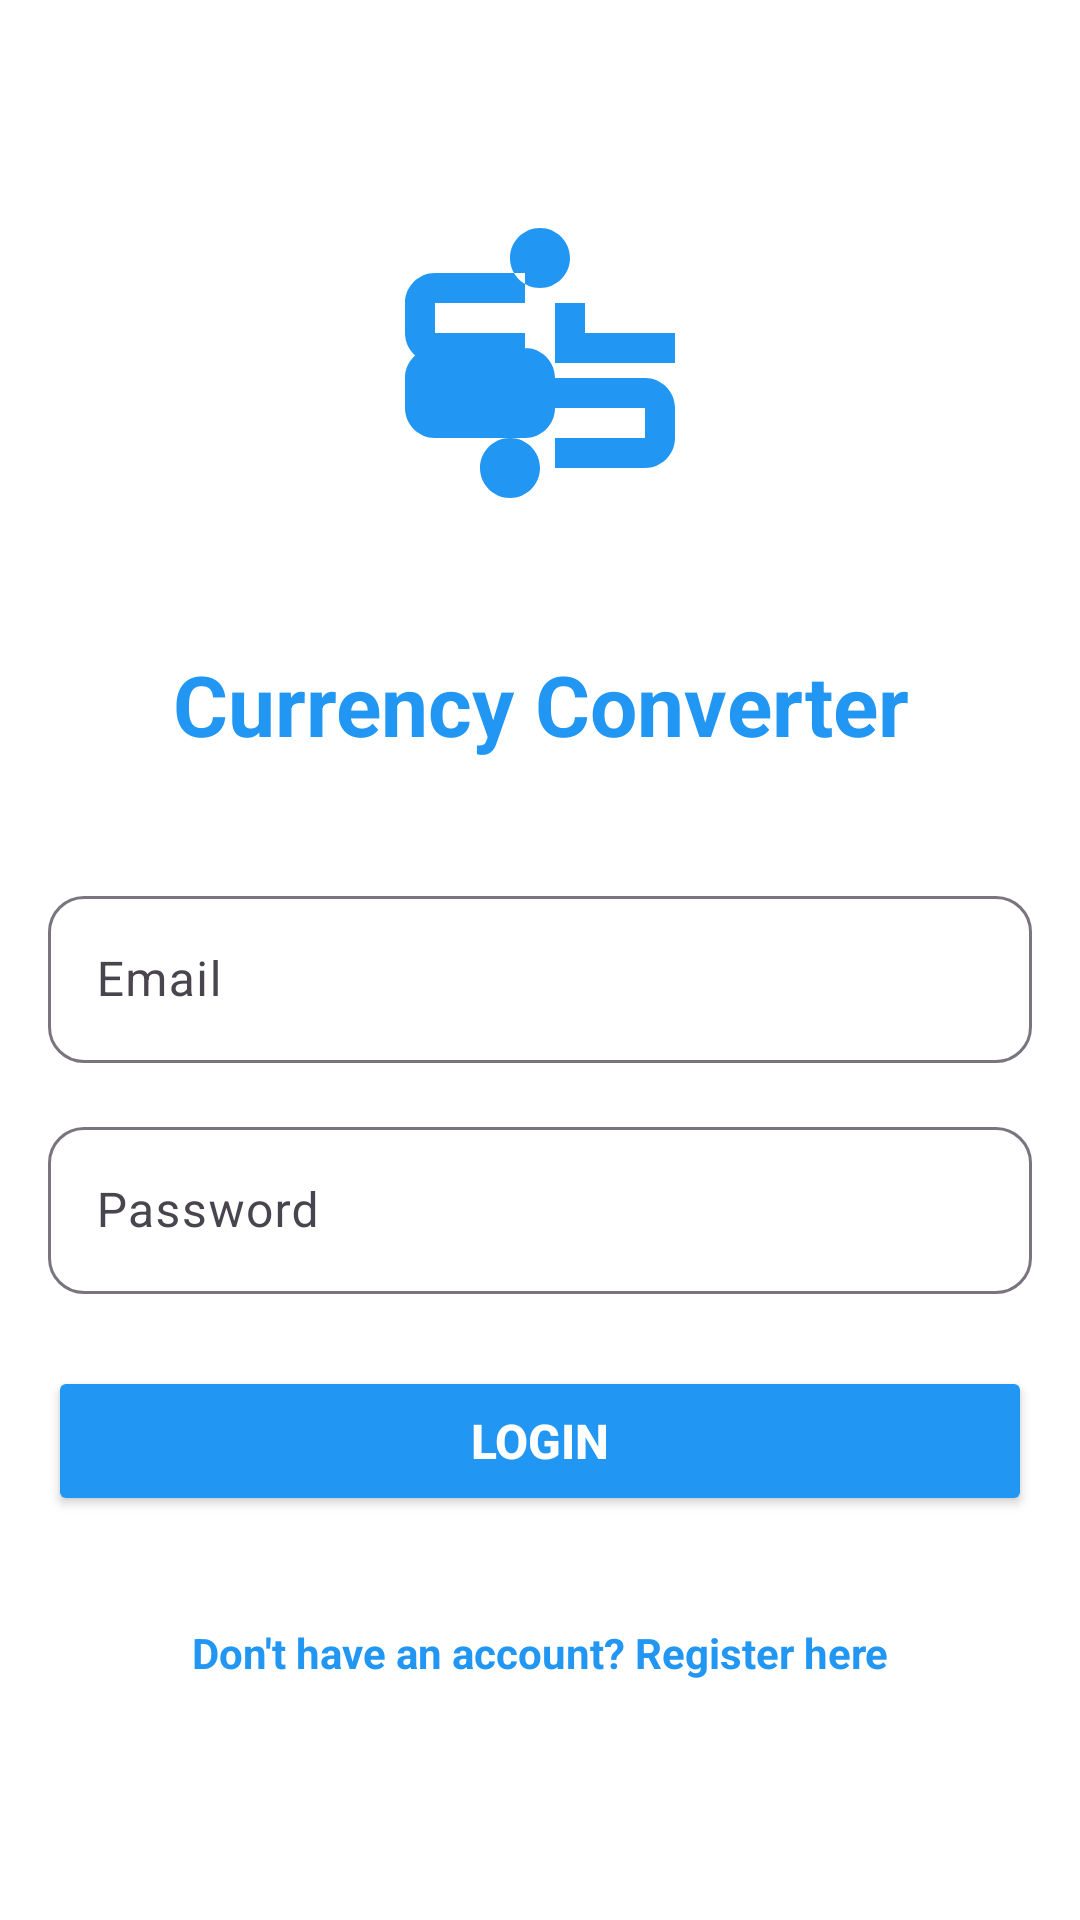

Layout XML and referenced resources for this Android screen:
<!-- AndroidManifest.xml: application theme Theme.CurrencyConverter1 -->
<!-- res/layout/fragment_login.xml -->
<?xml version="1.0" encoding="utf-8"?>
<ScrollView xmlns:android="http://schemas.android.com/apk/res/android"
    xmlns:app="http://schemas.android.com/apk/res-auto"
    android:layout_width="match_parent"
    android:layout_height="match_parent"
    android:padding="16dp"
    android:background="@color/white">

    <LinearLayout
        android:layout_width="match_parent"
        android:layout_height="wrap_content"
        android:orientation="vertical"
        android:gravity="center">

        <ImageView
            android:layout_width="120dp"
            android:layout_height="120dp"
            android:src="@drawable/ic_currency"
            android:layout_marginTop="50dp"
            android:layout_marginBottom="30dp" />

        <TextView
            android:layout_width="match_parent"
            android:layout_height="wrap_content"
            android:text="Currency Converter"
            android:textSize="28sp"
            android:textStyle="bold"
            android:gravity="center"
            android:textColor="@color/primary"
            android:layout_marginBottom="40dp" />

        <com.google.android.material.textfield.TextInputLayout
            android:layout_width="match_parent"
            android:layout_height="wrap_content"
            android:layout_marginBottom="16dp"
            app:boxCornerRadiusBottomEnd="12dp"
            app:boxCornerRadiusBottomStart="12dp"
            app:boxCornerRadiusTopEnd="12dp"
            app:boxCornerRadiusTopStart="12dp">

            <com.google.android.material.textfield.TextInputEditText
                android:id="@+id/emailEditText"
                android:layout_width="match_parent"
                android:layout_height="wrap_content"
                android:hint="Email"
                android:inputType="textEmailAddress"
                android:maxLines="1" />

        </com.google.android.material.textfield.TextInputLayout>

        <com.google.android.material.textfield.TextInputLayout
            android:layout_width="match_parent"
            android:layout_height="wrap_content"
            android:layout_marginBottom="24dp"
            app:boxCornerRadiusBottomEnd="12dp"
            app:boxCornerRadiusBottomStart="12dp"
            app:boxCornerRadiusTopEnd="12dp"
            app:boxCornerRadiusTopStart="12dp">

            <com.google.android.material.textfield.TextInputEditText
                android:id="@+id/passwordEditText"
                android:layout_width="match_parent"
                android:layout_height="wrap_content"
                android:hint="Password"
                android:inputType="textPassword"
                android:maxLines="1" />

        </com.google.android.material.textfield.TextInputLayout>

        <ProgressBar
            android:id="@+id/progressBar"
            android:layout_width="wrap_content"
            android:layout_height="wrap_content"
            android:visibility="gone"
            android:layout_marginBottom="16dp" />

        <Button
            android:id="@+id/loginButton"
            android:layout_width="match_parent"
            android:layout_height="50dp"
            android:text="Login"
            android:textSize="16sp"
            android:textStyle="bold"
            android:backgroundTint="@color/primary"
            android:textColor="@color/white"
            android:layout_marginBottom="24dp" />

        <TextView
            android:id="@+id/registerTextView"
            android:layout_width="match_parent"
            android:layout_height="wrap_content"
            android:text="Don't have an account? Register here"
            android:gravity="center"
            android:textColor="@color/primary"
            android:textStyle="bold"
            android:padding="12dp" />

    </LinearLayout>

</ScrollView>
<!-- resources referenced by this layout -->
<resources>
  <color name="primary">#2196F3</color>
  <color name="white">#FFFFFFFF</color>
  <!-- drawable ic_currency (drawable) -->
  <vector xmlns:android="http://schemas.android.com/apk/res/android"
      android:width="24dp"
      android:height="24dp"
      android:viewportWidth="24"
      android:viewportHeight="24"
      android:tint="?attr/colorPrimary">
      <path
          android:fillColor="@android:color/white"
          android:pathData="M12,2C13.1,2 14,2.9 14,4C14,5.1 13.1,6 12,6C10.9,6 10,5.1 10,4C10,2.9 10.9,2 12,2zM21,9L15,9L15,7L13,7L13,11L21,11L21,9zM19,12L13,12v2l6,0v2L13,16v2l6,0c1.1,0 2,-0.9 2,-2v-2c0,-1.1 -0.9,-2 -2,-2zM3,11L11,11L11,9L5,9L5,7L11,7L11,5L5,5c-1.1,0 -2,0.9 -2,2v2c0,1.1 0.9,2 2,2zM5,16h6c1.1,0 2,-0.9 2,-2v-2c0,-1.1 -0.9,-2 -2,-2L5,10c-1.1,0 -2,0.9 -2,2v2c0,1.1 0.9,2 2,2zM10,20c-1.1,0 -2,-0.9 -2,-2s0.9,-2 2,-2 2,0.9 2,2 -0.9,2 -2,2z"/>
  </vector>
  <style name="Theme.CurrencyConverter1" parent="Base.Theme.CurrencyConverter1">
          <item name="windowActionBar">false</item>
          <item name="windowNoTitle">true</item>
      </style>
  <style name="Base.Theme.CurrencyConverter1" parent="Theme.Material3.DayNight">
          <item name="colorPrimary">@color/primary</item>
          <item name="colorPrimaryVariant">@color/primary_dark</item>
          <item name="colorOnPrimary">@color/white</item>
          <item name="colorSecondary">@color/secondary</item>
          <item name="colorSecondaryVariant">@color/secondary</item>
          <item name="colorOnSecondary">@color/white</item>
          <item name="android:statusBarColor" tools:targetApi="l">?attr/colorPrimaryVariant</item>
      </style>
  <color name="primary_dark">#1976D2</color>
  <color name="secondary">#4CAF50</color>
</resources>
